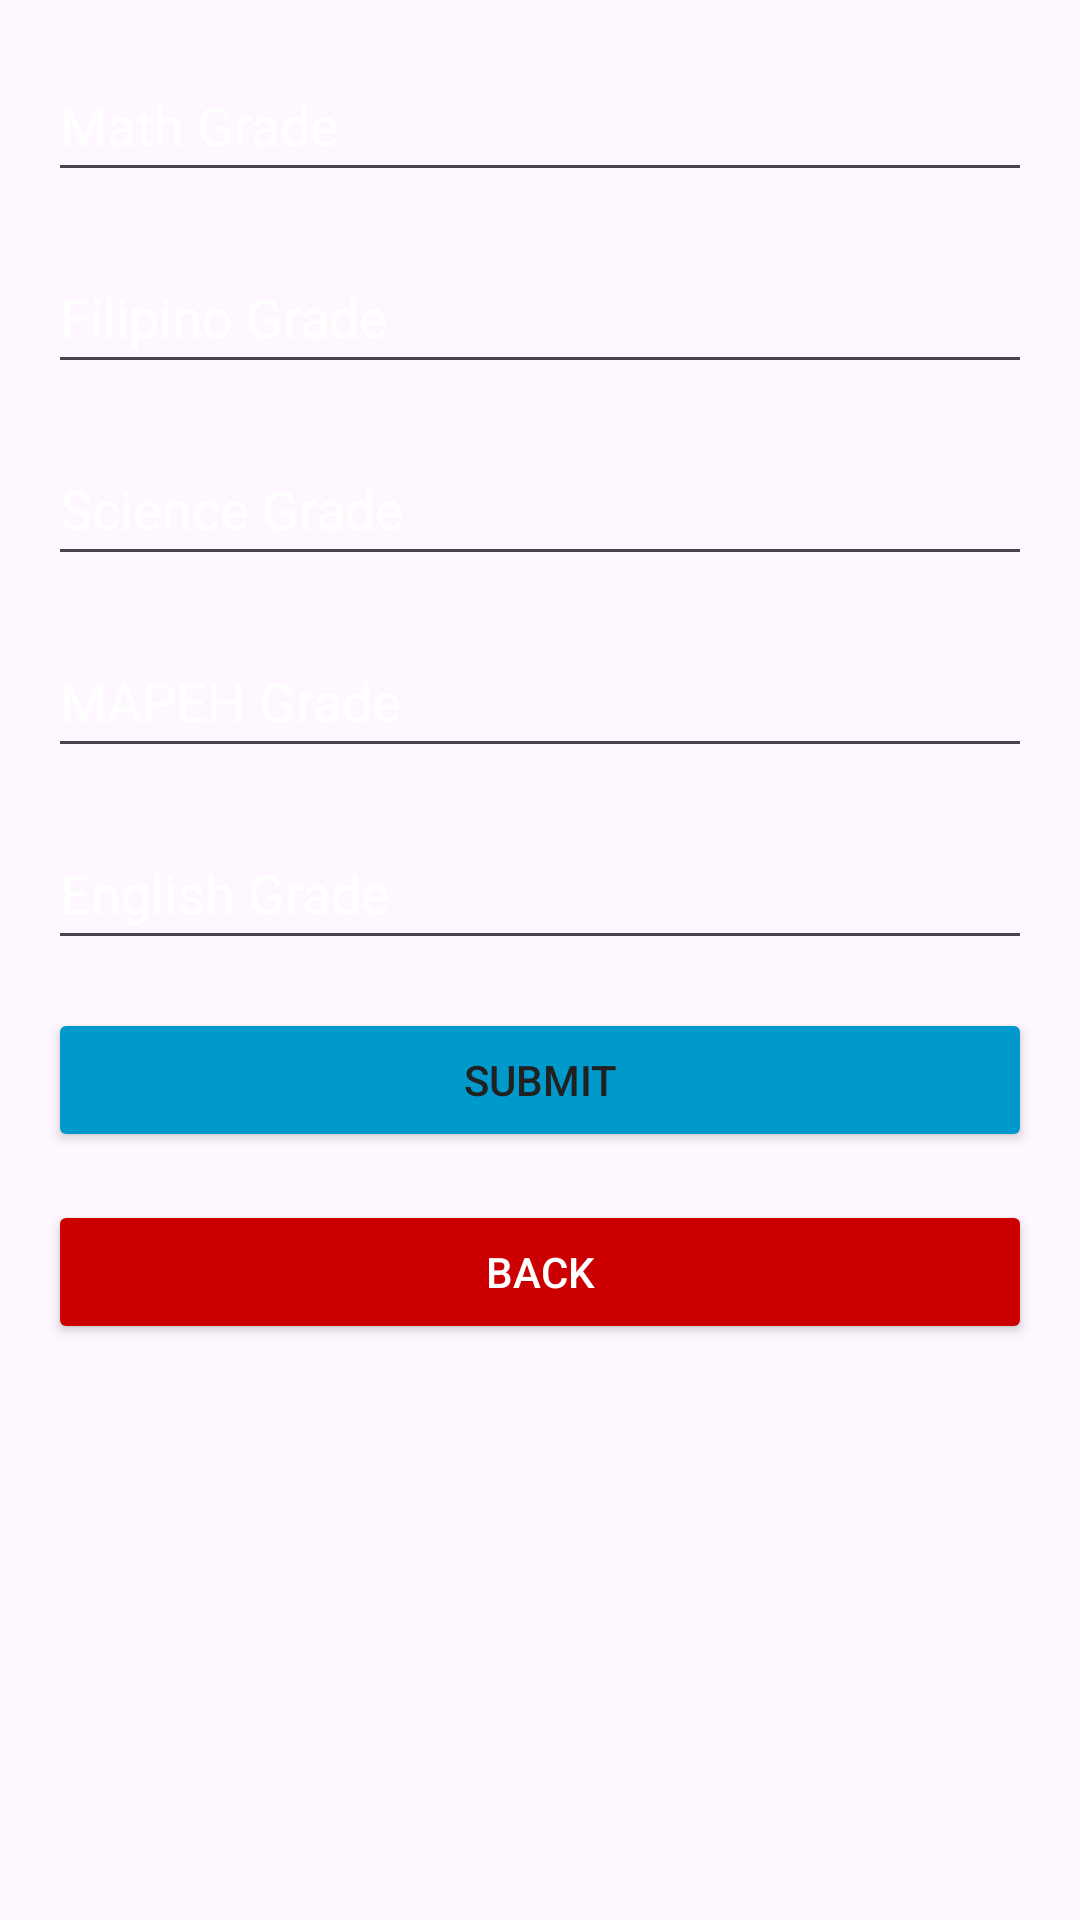

Here is an Android app screen rendered from its layout file. Give the layout XML and the strings, colors and styles it references.
<!-- AndroidManifest.xml: application theme Theme.AndroidLabActivity -->
<!-- res/layout/activity_compute_average.xml -->
<?xml version="1.0" encoding="utf-8"?>
<ScrollView xmlns:android="http://schemas.android.com/apk/res/android"
    xmlns:tools="http://schemas.android.com/tools"
    android:layout_width="match_parent"
    android:layout_height="match_parent"
    android:id="@+id/main"
    android:padding="16dp"
    android:background="@drawable/bg1">

    <LinearLayout
        android:orientation="vertical"
        android:layout_width="match_parent"
        android:layout_height="wrap_content">

        <EditText
            android:id="@+id/mathGrade"
            android:layout_width="match_parent"
            android:layout_height="wrap_content"
            android:layout_marginBottom="16dp"
            android:autofillHints=""
            android:hint="@string/math_grade"
            android:inputType="numberDecimal"
            android:minHeight="48dp"
            android:textColorHint="#FFFFFF"
            tools:ignore="VisualLintTextFieldSize" />

        <EditText
            android:id="@+id/filipinoGrade"
            android:layout_width="match_parent"
            android:layout_height="wrap_content"
            android:layout_marginBottom="16dp"
            android:autofillHints=""
            android:hint="@string/filipino_grade"
            android:importantForAutofill="no"
            android:inputType="numberDecimal"
            android:minHeight="48dp"
            android:textColorHint="#FFFFFF"
            tools:ignore="VisualLintTextFieldSize" />

        <EditText
            android:id="@+id/scienceGrade"
            android:layout_width="match_parent"
            android:layout_height="wrap_content"
            android:layout_marginBottom="16dp"
            android:hint="@string/science_grade"
            android:importantForAutofill="no"
            android:inputType="numberDecimal"
            android:minHeight="48dp"
            android:textColorHint="#FFFFFF"
            tools:ignore="VisualLintTextFieldSize" />

        <EditText
            android:id="@+id/mapehGrade"
            android:layout_width="match_parent"
            android:layout_height="wrap_content"
            android:layout_marginBottom="16dp"
            android:autofillHints=""
            android:hint="@string/mapeh_grade"
            android:inputType="numberDecimal"
            android:minHeight="48dp"
            android:textColorHint="#FFFFFF"
            tools:ignore="VisualLintTextFieldSize" />

        <EditText
            android:id="@+id/englishGrade"
            android:layout_width="match_parent"
            android:layout_height="wrap_content"
            android:layout_marginBottom="16dp"
            android:autofillHints=""
            android:hint="@string/english_grade"
            android:inputType="numberDecimal"
            android:minHeight="48dp"
            android:textColorHint="#FFFFFF"
            tools:ignore="VisualLintTextFieldSize" />

        <Button
            android:id="@+id/submitButton"
            android:layout_width="match_parent"
            android:layout_height="wrap_content"
            android:layout_marginBottom="16dp"
            android:backgroundTint="@android:color/holo_blue_dark"
            android:text="@string/submit"
            android:textColor="#212121"
            tools:ignore="VisualLintButtonSize" />

        <Button
            android:id="@+id/backButton"
            android:layout_width="match_parent"
            android:layout_height="wrap_content"
            android:text="@string/back"
            android:textColor="@android:color/white"
            android:backgroundTint="@android:color/holo_red_dark"
            android:layout_marginBottom="16dp"
            tools:ignore="VisualLintButtonSize" />

    </LinearLayout>
</ScrollView>
<!-- resources referenced by this layout -->
<resources>
  <string name="back">Back</string>
  <string name="english_grade">English Grade</string>
  <string name="filipino_grade">Filipino Grade</string>
  <string name="mapeh_grade">MAPEH Grade</string>
  <string name="math_grade">Math Grade</string>
  <string name="science_grade">Science Grade</string>
  <string name="submit">Submit</string>
  <style name="Theme.AndroidLabActivity" parent="Base.Theme.AndroidLabActivity" />
  <style name="Base.Theme.AndroidLabActivity" parent="Theme.Material3.DayNight.NoActionBar">
          
          
      </style>
</resources>
